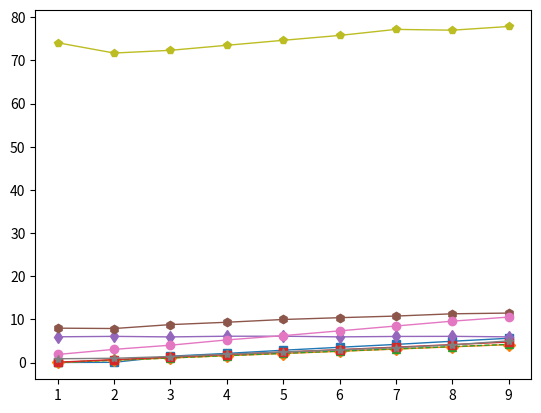

Generate this figure with matplotlib: (Note: this script raises an exception after producing the figure.)
import numpy as np
import matplotlib.pyplot as plt
from math import log

#-----------------------------------------Ploy with Fractional Powers-------------------------------------------------------
llvm_vec = [
#vlen=128
0.0682580471039,
0.677155971527 ,
1.25157594681  ,
1.84160709381  ,
2.41642284393  ,
2.98730587959  ,
3.56346201897  ,
4.14961910248  ,
4.74849295616  ,
# #vlen=256
# 0.037257194519,
# 0.640280008316,
# 1.21580410004 ,
# 1.80925416946 ,
# 2.38864803314 ,
# 3.00670194626 ,
# 3.61068415642 ,
# 4.2643969059  ,
# 4.89458703995 ,
]

llvm = [
3.50151109695,
4.04695487022,
4.58365797997,
5.21860003471,
5.76458215714,
6.20199203491,
6.77218604088,
7.4955060482 ,
8.06003522873,
]


sage = [
5.96055078506,
6.05862402916,
5.93401217461,
6.09424686432,
6.09410905838,
5.9449198246 ,
6.04044818878,
6.06557106972,
5.94781494141,
]

ufuncify = [
7.96253705025,
7.87664294243,
8.78509807587,
9.33145308495,
9.97222709656,
10.3883759975,
10.766947031 ,
11.2898588181,
11.4600138664,
]

lambdify = [
1.86726713181,
3.04771709442,
4.0152220726 ,
5.23916387558,
6.23207306862,
7.33628582954,
8.46323394775,
9.58110308647,
10.5341880322,
]

theano_vec = [
0.869971036911,
0.987299919128,
1.39320397377 ,
1.91916298866 ,
2.42727303505 ,
2.93831396103 ,
3.44927096367 ,
4.08599281311 ,
5.02067494392 ,
]

theano=[
74.1050848961,
71.7205440998,
72.3560888767,
73.5202741623,
74.6754498482,
75.8028309345,
77.20499897  ,
77.0179371834,
77.8787260056,
]

SymJava=[
0.009,
0.046,
1.466,
2.109,
2.847,
3.531,
4.196,
4.927,
5.616,
]


SymLLVM=[
0.00883,
0.539747,
1.04788,
1.57559,
2.0867,
2.59586,
3.11325,
3.63486,
4.14237,
]

CPPO3=[
0.011553,
0.542694,
1.0587,
1.60821,
2.12228,
2.64062,
3.15616,
3.68752,
4.20648,
]

#R2012b
matlab = [
2.082214,
1.993762,
2.079215,
2.111780,
2.071818,
2.051798,
2.051378,
2.077770,
2.072889,
]
matlab = map(lambda x: 0.7*100*x, matlab)

mathematica = [
0.172,
0.328,
0.468,
0.608,
0.78,
0.92,
1.045,
1.201,
1.341,
]
mathematica = map(lambda x: 0.7*100*x, mathematica)

# fig = plt.figure()
# ax = fig.add_subplot(1, 1, 1)
# x = np.arange(len(llvm))+1
# line, = plt.plot(x, llvm_vec,   's-', linewidth=1)
# line, = plt.plot(x, llvm,       'd-', linewidth=1)
# line, = plt.plot(x, sage,       'o-', linewidth=1)
# line, = plt.plot(x, ufuncify,   '>-', linewidth=1)
# line, = plt.plot(x, lambdify,   '<-', linewidth=1)
# line, = plt.plot(x, theano_vec, '*-', linewidth=1)
# ax.legend(['llvm_vec', 'llvm_scalar', 'sage', 'ufuncify', 'lambdify', 'theano_vec'])
# ax.set_title('Benchmark: 10M Evaluaton for Ploy with Fractional Powers')
# ax.set_xlabel('Sum[x^(1/n)] for n =1,...,9')
# ax.set_ylabel('Time (s)')
# plt.show()

# _llvm_vec   =[]
# _llvm       =[] 
# _sage       =[] 
# _ufuncify   =[] 
# _lambdify   =[] 
# _theano_vec =[] 
# _theano     =[] 
# _SymJava    =[] 
# _SymLLVM    =[] 
# _CPPO3      =[] 
# _matlab     =[] 
# _mathematica=[] 
# # for i in range(len(lambdify)): l1 .append(log(lambdify[i]/llvm_vec[i]))
# # for i in range(len(lambdify)): l2 .append(log(lambdify[i]/llvm[i]))
# # for i in range(len(lambdify)): l3 .append(log(lambdify[i]/sage[i]))
# # for i in range(len(lambdify)): l4 .append(log(lambdify[i]/ufuncify[i]))
# # for i in range(len(lambdify)): l5 .append(log(lambdify[i]/lambdify[i]))
# # for i in range(len(lambdify)): l6 .append(log(lambdify[i]/theano_vec[i]))
# # for i in range(len(lambdify)): l7 .append(log(lambdify[i]/theano[i]))
# # for i in range(len(lambdify)): l8 .append(log(lambdify[i]/SymJava[i]))
# # for i in range(len(lambdify)): l9 .append(log(lambdify[i]/SymLLVM[i]))
# # for i in range(len(lambdify)): l10.append(log(lambdify[i]/CPPO3[i]))
# # for i in range(len(lambdify)): l11.append(log(lambdify[i]/matlab[i]))
# # for i in range(len(lambdify)): l12.append(log(lambdify[i]/mathematica[i]))
# for i in range(len(lambdify)): _llvm_vec   .append(log(llvm_vec   [i]))
# for i in range(len(lambdify)): _llvm       .append(log(llvm       [i]))
# for i in range(len(lambdify)): _sage       .append(log(sage       [i]))
# for i in range(len(lambdify)): _ufuncify   .append(log(ufuncify   [i]))
# for i in range(len(lambdify)): _lambdify   .append(log(lambdify   [i]))
# for i in range(len(lambdify)): _theano_vec .append(log(theano_vec [i]))
# for i in range(len(lambdify)): _theano     .append(log(theano     [i]))
# for i in range(len(lambdify)): _SymJava    .append(log(SymJava    [i]))
# for i in range(len(lambdify)): _SymLLVM    .append(log(SymLLVM    [i]))
# for i in range(len(lambdify)): _CPPO3      .append(log(CPPO3      [i]))
# for i in range(len(lambdify)): _matlab     .append(log(matlab     [i]))
# for i in range(len(lambdify)): _mathematica.append(log(mathematica[i]))


fig = plt.figure()
ax = fig.add_subplot(1, 1, 1)
x = np.arange(len(llvm))+1
# x = np.arange(len(llvm)-1)+2
# l1.pop(0)
# l2.pop(0)
# l3.pop(0)
# l4.pop(0)
# l5.pop(0)
# l6.pop(0)
# l7.pop(0)
# l8.pop(0)
# l9.pop(0)

line, = plt.plot(x, SymJava    ,'s-', linewidth=1)
line, = plt.plot(x, SymLLVM    ,'D-', linewidth=1)
line, = plt.plot(x, CPPO3      ,'^--', linewidth=1)
line, = plt.plot(x, llvm_vec   ,'s-', linewidth=1)
#line, = plt.plot(x, llvm       ,'d-', linewidth=1)
line, = plt.plot(x, sage       ,'d-', linewidth=1)
line, = plt.plot(x, ufuncify   ,'h-', linewidth=1)
line, = plt.plot(x, lambdify   ,'o-',  linewidth=1)
line, = plt.plot(x, theano_vec ,'*-', linewidth=1)
line, = plt.plot(x, theano     ,'p-', linewidth=1)
line, = plt.plot(x, matlab     ,'>-', linewidth=1)
line, = plt.plot(x, mathematica,'<-', linewidth=1)


# #line, = plt.plot(x, l1, 's-', linewidth=1)
# #line, = plt.plot(x, l2, 'd-', linewidth=1)
# line, = plt.plot(x, l3, 'o-', linewidth=1)
# line, = plt.plot(x, l4, '>-', linewidth=1)
# line, = plt.plot(x, l5, '-', linewidth=1)
# line, = plt.plot(x, l6, '*-', linewidth=1)
# line, = plt.plot(x, l7, 'p-', linewidth=1)
# line, = plt.plot(x, l8, 'h-', linewidth=1)
# #line, = plt.plot(x, l9, 'D-', linewidth=1)
# line, = plt.plot(x, l10, '<-', linewidth=1)
# line, = plt.plot(x, l11, 's-', linewidth=1)
# line, = plt.plot(x, l12, 'd-', linewidth=1)

ax.set_yscale('log')
#filled_markers = (u'o', u'v', u'^', u'<', u'>', u'8', u's', u'p', u'*', u'h', u'H', u'D', u'd')
#ax.legend(['py_llvm_vec', 'py_llvm_scalar', 'sage', 'py_ufuncify', 'lambdify', 'theano_vec', 'theano_scalar', 'SymJava', 'SymLLVM', 'CPPO3','Matlab','Mathematica'],loc=4)
#ax.legend(['SymJava', 'C++_O3','Sage', 'SymPy_ufuncify', 'SymPy_lambdify', 'Theano_vector', 'Theano_scalar', 'Matlab','Mathematica'],loc=8)
#ax.set_title('Benchmark: Evaluaton for Ploynormial with Fractional Powers')
ax.set_xlabel('Sum[x^(1/n)] for n =1,...,9')
#ax.set_xlabel('Sum[x^(1/n)] for n =2,...,9')
#ax.set_ylabel('Log of Time (s)')
ax.set_ylabel('Evaluation Time (second)')
#ax.set_ylabel('Speed up (log)')


plt.annotate('SMC_Java',        xy=(x[1]+0.2,      SymJava[1]    +0))
plt.annotate('C++_O3',         xy=(x[1]-0.5,      CPPO3[1]      -0.36))
plt.annotate('Sage',           xy=(x[2]+0.3,      sage[1]       +0.5))
plt.annotate('SymPy_ufuncify', xy=(x[3]-0,      ufuncify[3]   +2)       )
plt.annotate('SymPy_lambdify', xy=(x[0]+0.1,         lambdify[1]    +0.5))
plt.annotate('Theano_vector',  xy=(x[0]+0.3,      theano_vec[1] +0.3))
plt.annotate('Theano_scalar',  xy=(x[1]-0,      theano[1]+10     -0))
plt.annotate('Matlab',         xy=(x[1]-0,      matlab[1]+10     -0))
plt.annotate('Mathematica',    xy=(x[0]+0.2,      mathematica[2]-0))
plt.annotate('SMC_C++',        xy=(x[1]-0.5,      SymLLVM[1]-0.45))
plt.annotate('SMC_Py',  xy=(x[0]+0.1,      llvm_vec[1]-0.3))


plt.show()
